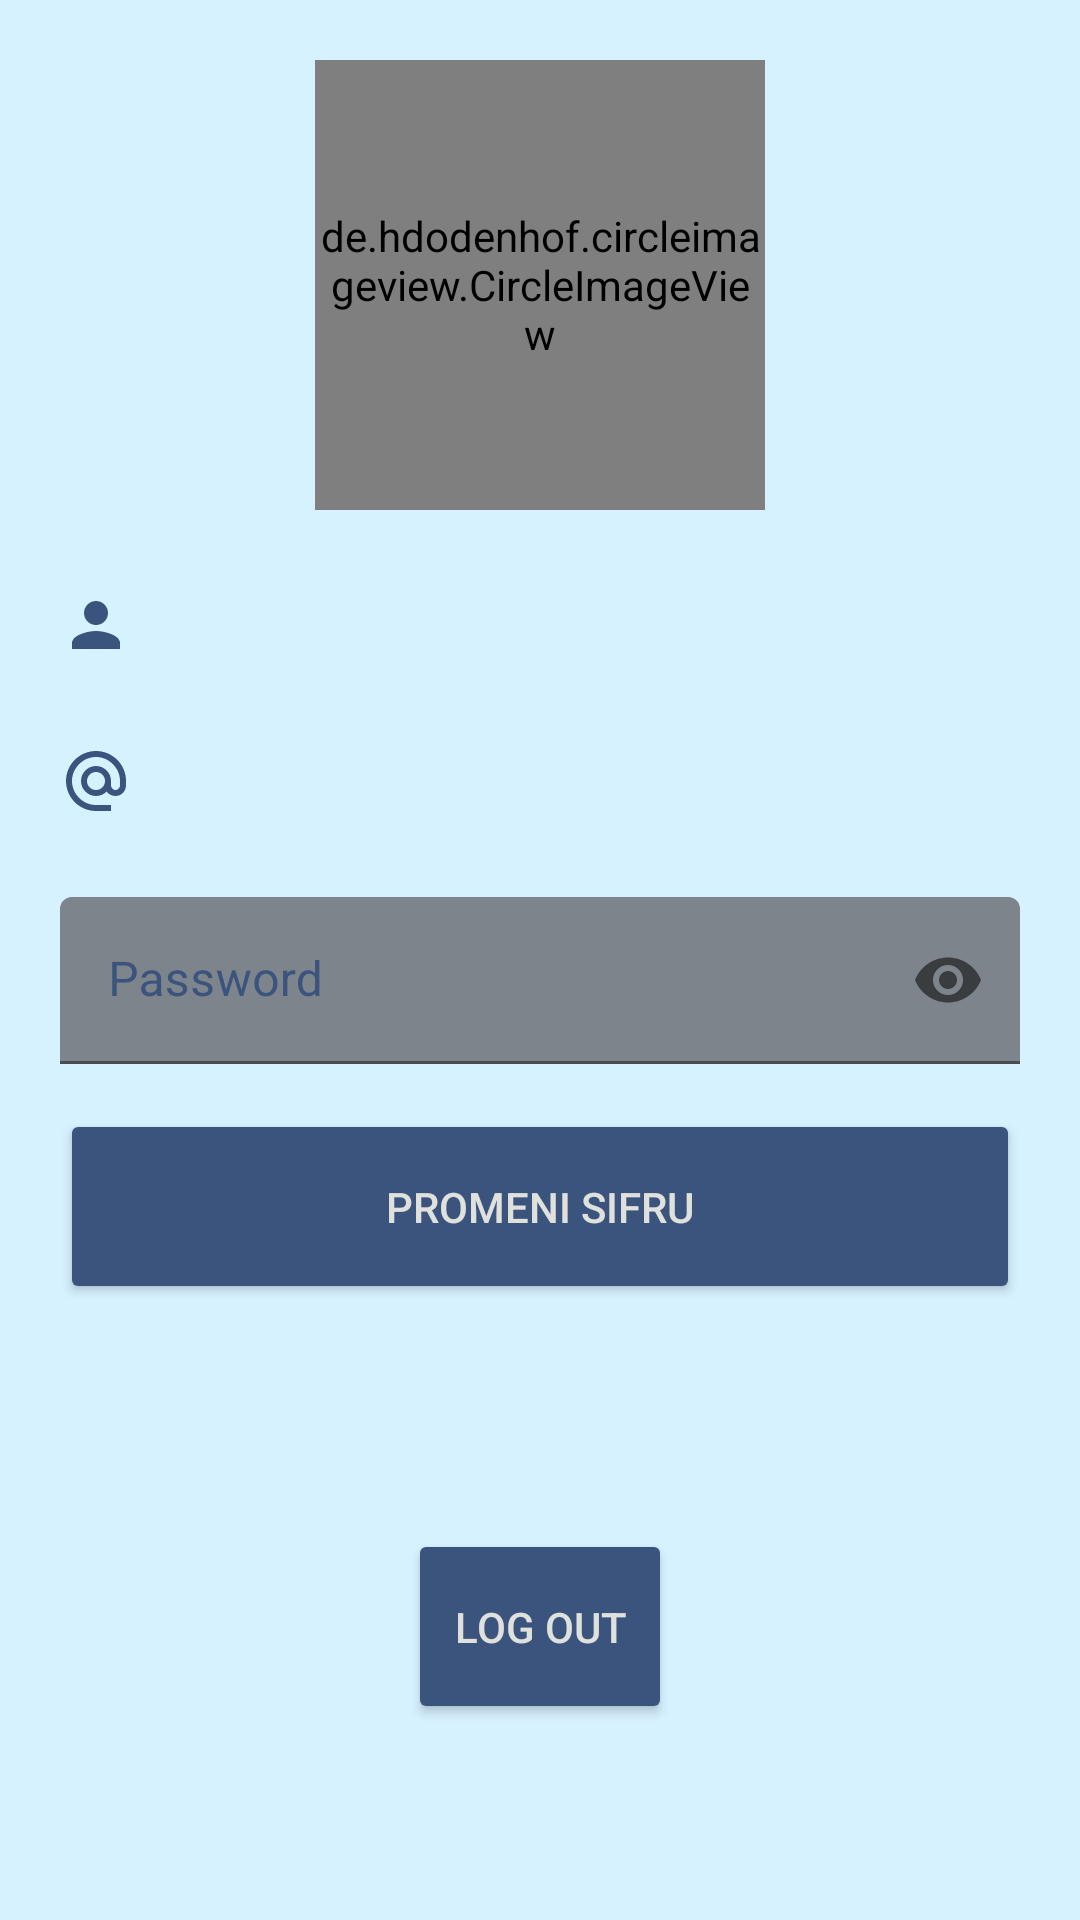

The Android layout XML behind this screen, and the referenced resources:
<!-- AndroidManifest.xml: application theme Theme.BikePark -->
<!-- res/layout/fragment_profile.xml -->
<?xml version="1.0" encoding="utf-8"?>
<androidx.constraintlayout.widget.ConstraintLayout xmlns:android="http://schemas.android.com/apk/res/android"
    xmlns:app="http://schemas.android.com/apk/res-auto"
    xmlns:tools="http://schemas.android.com/tools"
    android:layout_width="match_parent"
    android:layout_height="match_parent"
    android:background="@color/fragmentBackground"
    tools:context=".Fragments.ProfileFragment">

    <de.hdodenhof.circleimageview.CircleImageView
        android:id="@+id/profileF_profilePic"
        android:layout_width="150dp"
        android:layout_height="150dp"
        android:layout_marginTop="20dp"
        app:layout_constraintEnd_toEndOf="parent"
        app:layout_constraintStart_toStartOf="parent"
        app:layout_constraintTop_toTopOf="parent"
        android:background="@drawable/baseline_person_24_blue"
        app:civ_border_color="@color/blue"
        app:civ_border_width="0.5dp"
        />
    <TextView
        android:id="@+id/profileF_name"
        android:layout_width="match_parent"
        android:layout_height="wrap_content"
        android:layout_marginStart="20dp"
        android:layout_marginTop="25dp"
        android:layout_marginEnd="20dp"
        android:drawableLeft="@drawable/baseline_person_24_blue"
        android:textColor="@color/blue"
        android:ems="10"
        android:gravity="center"
        android:textSize="20sp"
        app:layout_constraintEnd_toEndOf="parent"
        app:layout_constraintStart_toStartOf="parent"
        app:layout_constraintTop_toBottomOf="@+id/profileF_profilePic" />
    <TextView
        android:id="@+id/profileF_mail"
        android:layout_width="match_parent"
        android:layout_height="wrap_content"
        android:layout_marginStart="20dp"
        android:layout_marginTop="25dp"
        android:layout_marginEnd="20dp"
        android:drawableLeft="@drawable/baseline_alternate_email_24_blue"
        android:textColor="@color/blue"
        android:ems="10"
        android:gravity="center"
        android:textSize="20sp"
        app:layout_constraintEnd_toEndOf="parent"
        app:layout_constraintStart_toStartOf="parent"
        app:layout_constraintTop_toBottomOf="@+id/profileF_name" />

    <com.google.android.material.textfield.TextInputLayout
        android:id = "@+id/textInputLayout_password"
        android:layout_height="wrap_content"
        android:layout_width="match_parent"
        android:layout_marginStart="20dp"
        android:layout_marginTop="25dp"
        android:layout_marginEnd="20dp"
        android:ems="10"
        app:boxBackgroundColor="@color/grey"
        android:textColorHint="@color/blue"
        app:hintTextColor="@color/blue"
        app:boxStrokeColor="@color/blue"
        android:textSize="20sp"
        app:layout_constraintEnd_toEndOf="parent"
        app:layout_constraintStart_toStartOf="parent"
        app:layout_constraintTop_toBottomOf="@+id/profileF_mail"
        app:passwordToggleEnabled="true">
        <EditText
            android:id="@+id/profileF_password"
            android:layout_width="match_parent"
            android:layout_height="wrap_content"
            android:hint="Password"
            android:inputType="textPassword"
            app:layout_constraintEnd_toEndOf="parent"
            app:layout_constraintStart_toStartOf="parent"
            app:layout_constraintTop_toBottomOf="@+id/editTextLogin_username"
            />
    </com.google.android.material.textfield.TextInputLayout>


    <Button
        android:id="@+id/profileF_changePassword"
        android:layout_width="match_parent"
        android:layout_height="65dp"
        android:layout_marginStart="20dp"
        android:layout_marginTop="15dp"
        android:layout_marginEnd="20dp"
        android:gravity="center"
        android:text="Promeni sifru"
        android:textColor="@color/platinum"
        android:backgroundTint="@color/blue"
        app:layout_constraintEnd_toEndOf="parent"
        app:layout_constraintStart_toStartOf="parent"
        app:layout_constraintTop_toBottomOf="@+id/textInputLayout_password" />
    <Button
        android:id="@+id/profileF_logOut"
        android:layout_width="wrap_content"
        android:layout_height="65dp"
        android:layout_marginStart="20dp"
        android:layout_marginTop="75dp"
        android:layout_marginEnd="20dp"
        android:gravity="center"
        android:drawableLeft="@drawable/baseline_logout_24"
        android:text="Log out"
        android:backgroundTint="@color/blue"
        android:textColor="@color/platinum"
        app:layout_constraintEnd_toEndOf="parent"
        app:layout_constraintStart_toStartOf="parent"
        app:layout_constraintTop_toBottomOf="@+id/profileF_changePassword" />

</androidx.constraintlayout.widget.ConstraintLayout>
<!-- resources referenced by this layout -->
<resources>
  <color name="blue">#3A547E</color>
  <color name="fragmentBackground">#D6F1FF</color>
  <color name="grey">#7E848C</color>
  <color name="platinum">#E0E1DD</color>
  <!-- drawable baseline_alternate_email_24_blue (drawable) -->
  <vector android:height="24dp" android:tint="#3A547E"
      android:viewportHeight="24" android:viewportWidth="24"
      android:width="24dp" xmlns:android="http://schemas.android.com/apk/res/android">
      <path android:fillColor="@android:color/white" android:pathData="M12,2C6.48,2 2,6.48 2,12s4.48,10 10,10h5v-2h-5c-4.34,0 -8,-3.66 -8,-8s3.66,-8 8,-8 8,3.66 8,8v1.43c0,0.79 -0.71,1.57 -1.5,1.57s-1.5,-0.78 -1.5,-1.57L17,12c0,-2.76 -2.24,-5 -5,-5s-5,2.24 -5,5 2.24,5 5,5c1.38,0 2.64,-0.56 3.54,-1.47 0.65,0.89 1.77,1.47 2.96,1.47 1.97,0 3.5,-1.6 3.5,-3.57L22,12c0,-5.52 -4.48,-10 -10,-10zM12,15c-1.66,0 -3,-1.34 -3,-3s1.34,-3 3,-3 3,1.34 3,3 -1.34,3 -3,3z"/>
  </vector>
  <!-- drawable baseline_person_24_blue (drawable) -->
  <vector android:height="24dp" android:tint="#3A547E"
      android:viewportHeight="24" android:viewportWidth="24"
      android:width="24dp" xmlns:android="http://schemas.android.com/apk/res/android">
      <path android:fillColor="@android:color/white" android:pathData="M12,12c2.21,0 4,-1.79 4,-4s-1.79,-4 -4,-4 -4,1.79 -4,4 1.79,4 4,4zM12,14c-2.67,0 -8,1.34 -8,4v2h16v-2c0,-2.66 -5.33,-4 -8,-4z"/>
  </vector>
  <style name="Theme.BikePark" parent="Theme.MaterialComponents.DayNight.DarkActionBar">
          
          <item name="colorPrimary">@color/purple_500</item>
          <item name="colorPrimaryVariant">@color/purple_700</item>
          <item name="colorOnPrimary">@color/white</item>
          
          <item name="colorSecondary">@color/teal_200</item>
          <item name="colorSecondaryVariant">@color/teal_700</item>
          <item name="colorOnSecondary">@color/black</item>
          
          <item name="android:statusBarColor">?attr/colorPrimaryVariant</item>
          
      </style>
  <color name="purple_500">#9BB3EE</color>
  <color name="purple_700">#3A547E</color>
  <color name="white">#FFFFFFFF</color>
  <color name="teal_200">#FF03DAC5</color>
  <color name="teal_700">#FF018786</color>
  <color name="black">#FF000000</color>
</resources>
